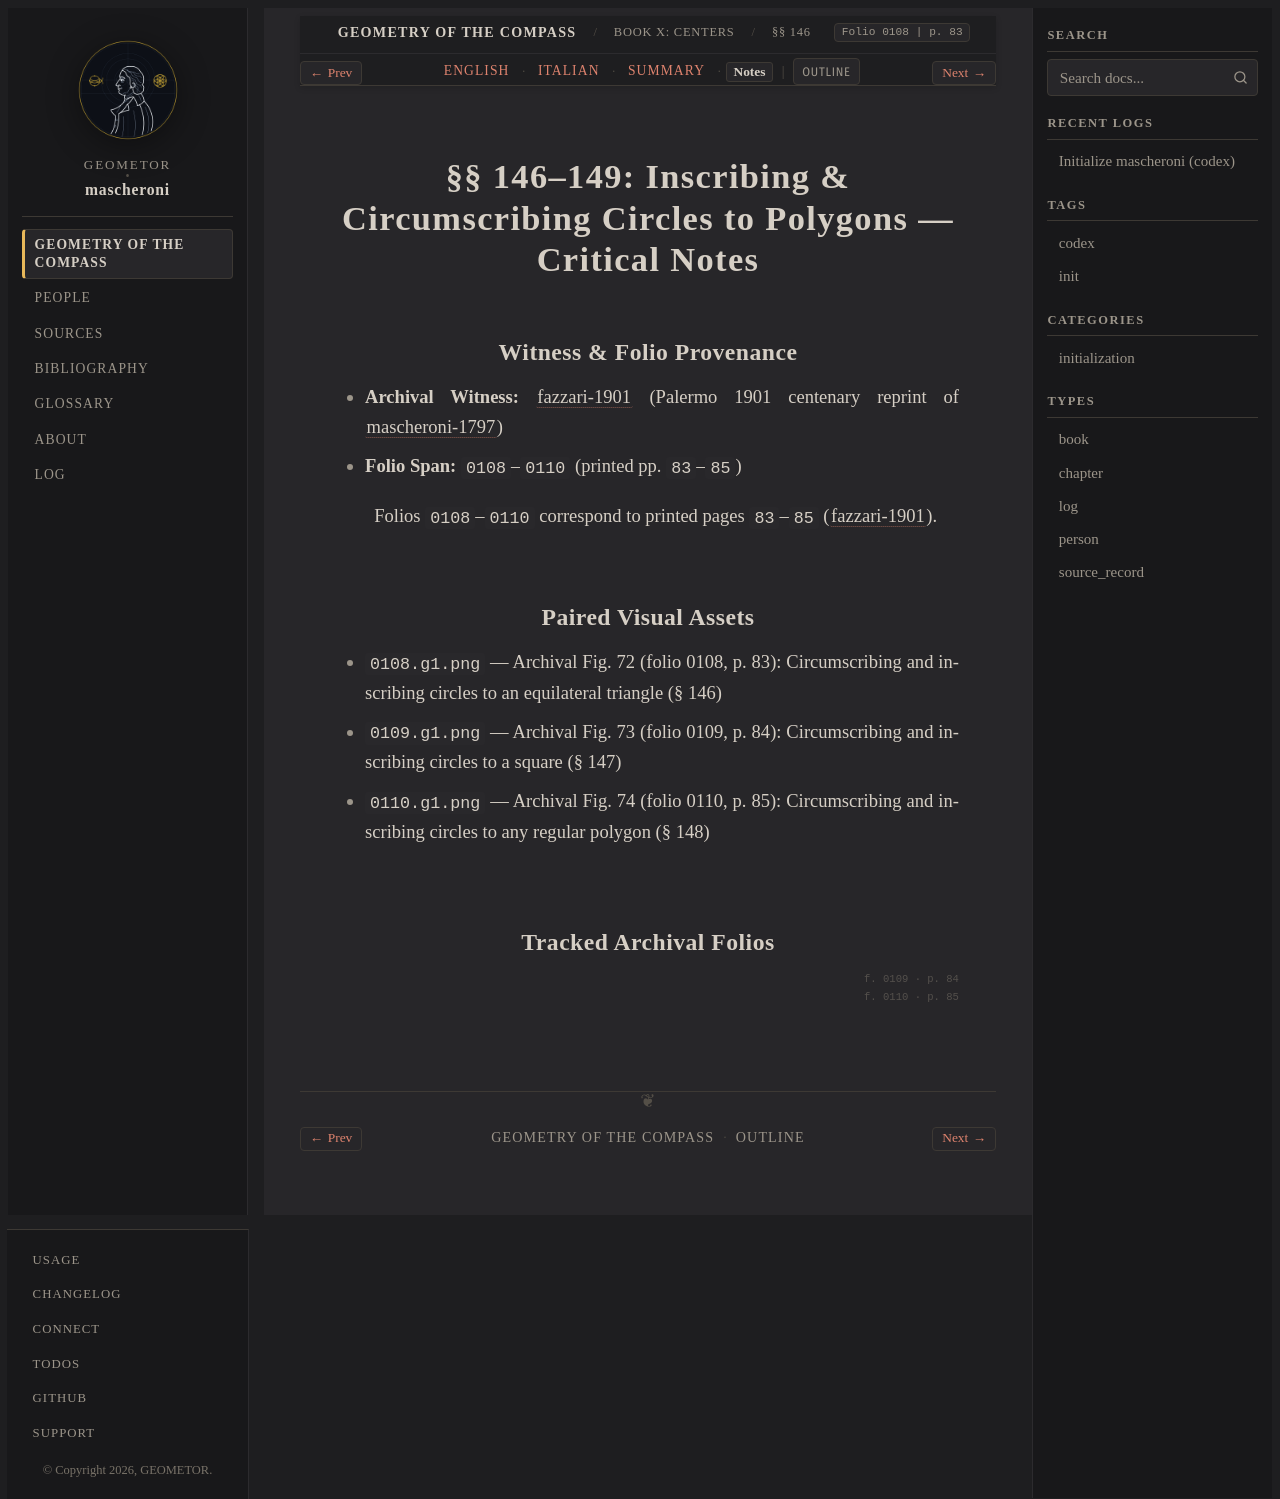

repository: geometor/mascheroni · page: geometria_del_compasso/10-book-10/02-sec-146-polygon-centers/notes.html · generator: sphinx

:order: 2
:layout: book
:title: §§ 146–149: Inscribing & Circumscribing Circles to Polygons — Critical Notes
:nav_title: §§ 146–149: Polygon Centers
:breadcrumb_title: §§ 146–149: Polygon Centers
:folio: 0108
:page: 83
:tracks: English: index | Italian: it | Summary: summary | Notes: notes

.. _mascheroni-10-book-10-02-sec-146-polygon-centers-notes:

============================================================================
§§ 146–149: Inscribing & Circumscribing Circles to Polygons — Critical Notes
============================================================================

Witness & Folio Provenance
--------------------------

* **Archival Witness:** :cite:`fazzari-1901` (Palermo 1901 centenary reprint of :cite:`mascheroni-1797`)
* **Folio Span:** ``0108``–``0110`` (printed pp. ``83``–``85``)

Folios ``0108``–``0110`` correspond to printed pages ``83``–``85`` (:cite:`fazzari-1901`).

Paired Visual Assets
--------------------

* ``0108.g1.png`` — Archival Fig. 72 (folio 0108, p. 83): Circumscribing and inscribing circles to an equilateral triangle (§ 146)
* ``0109.g1.png`` — Archival Fig. 73 (folio 0109, p. 84): Circumscribing and inscribing circles to a square (§ 147)
* ``0110.g1.png`` — Archival Fig. 74 (folio 0110, p. 85): Circumscribing and inscribing circles to any regular polygon (§ 148)

Tracked Archival Folios
-----------------------

.. folio:: 0108
   :page: 83

.. folio:: 0109
   :page: 84

.. folio:: 0110
   :page: 85
